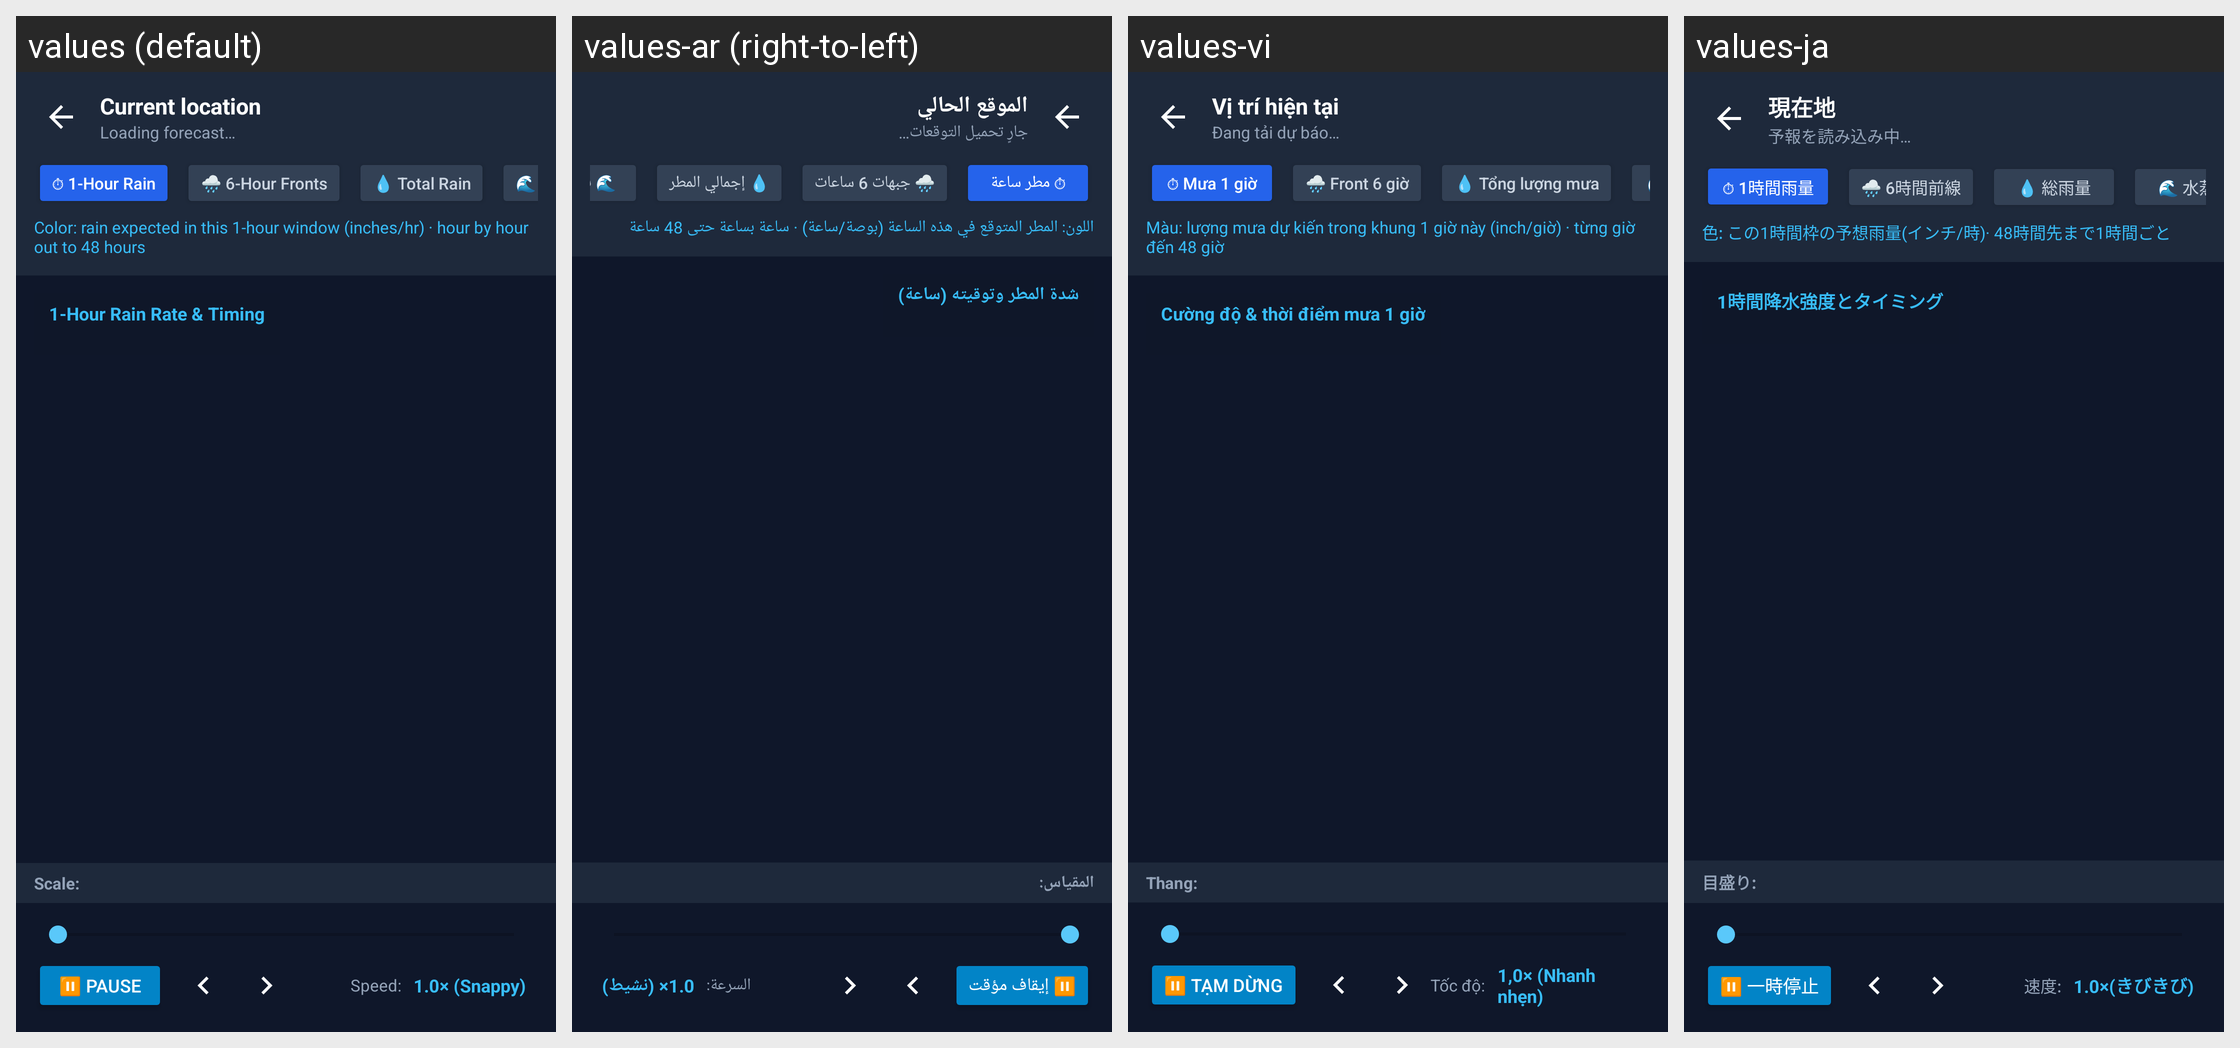

Translations of the strings shown on this Android screen, per locale in the grid:
Android screen res/layout/activity_rain_forecast.xml rendered under 4 locales, left to right: values (default), values-ar (right-to-left), values-vi, values-ja. Device: Nexus 5 (rendered at 1080×1920; each locale shown at half size, 540×960, under a caption strip naming it); theme Theme.WeatherWidget.
Other locales in the repository, not shown: values-bn, values-de, values-es, values-fr, values-hi, values-in, values-it, values-ko, values-pl, values-pt, values-ru, values-th, values-tr, values-uk, values-ur, values-zh-rCN.
Strings drawn on this screen, with the default value and each locale's value (text and hints the layout hard-codes, and strings that could not be matched under every locale, appear in the picture but are not listed):

rain_loop_current_location
  values: Current location
  values-ar: الموقع الحالي
  values-vi: Vị trí hiện tại
  values-ja: 現在地

rain_loop_loading
  values: Loading forecast…
  values-ar: جارٍ تحميل التوقعات…
  values-vi: Đang tải dự báo…
  values-ja: 予報を読み込み中…

rain_loop_chip_rate
  values: ⏱ 1-Hour Rain
  values-ar: ⏱ مطر ساعة
  values-vi: ⏱ Mưa 1 giờ
  values-ja: ⏱ 1時間雨量

rain_loop_chip_fronts
  values: 🌧 6-Hour Fronts
  values-ar: 🌧 جبهات 6 ساعات
  values-vi: 🌧 Front 6 giờ
  values-ja: 🌧 6時間前線

rain_loop_chip_total
  values: 💧 Total Rain
  values-ar: 💧 إجمالي المطر
  values-vi: 💧 Tổng lượng mưa
  values-ja: 💧 総雨量

rain_loop_chip_vapor
  values: 🌊 Water Vapor
  values-ar: 🌊 بخار الماء
  values-vi: 🌊 Hơi nước
  values-ja: 🌊 水蒸気

rain_loop_subtitle_rate
  values: Color: rain expected in this 1-hour window (inches/hr) · hour by hour out to 48 hours
  values-ar: اللون: المطر المتوقع في هذه الساعة (بوصة/ساعة) · ساعة بساعة حتى 48 ساعة
  values-vi: Màu: lượng mưa dự kiến trong khung 1 giờ này (inch/giờ) · từng giờ đến 48 giờ
  values-ja: 色: この1時間枠の予想雨量(インチ/時)· 48時間先まで1時間ごと

rain_loop_title_rate
  values: 1-Hour Rain Rate & Timing
  values-ar: شدة المطر وتوقيته (ساعة)
  values-vi: Cường độ & thời điểm mưa 1 giờ
  values-ja: 1時間降水強度とタイミング

rain_loop_scale_label
  values: Scale:
  values-ar: المقياس:
  values-vi: Thang:
  values-ja: 目盛り:

rain_loop_pause
  values: ⏸ Pause
  values-ar: ⏸ إيقاف مؤقت
  values-vi: ⏸ Tạm dừng
  values-ja: ⏸ 一時停止

rain_loop_speed_label
  values: Speed:
  values-ar: السرعة:
  values-vi: Tốc độ:
  values-ja: 速度:

rain_loop_speed_1_0
  values: 1.0× (Snappy)
  values-ar: 1.0× (نشيط)
  values-vi: 1,0× (Nhanh nhẹn)
  values-ja: 1.0×(きびきび)
